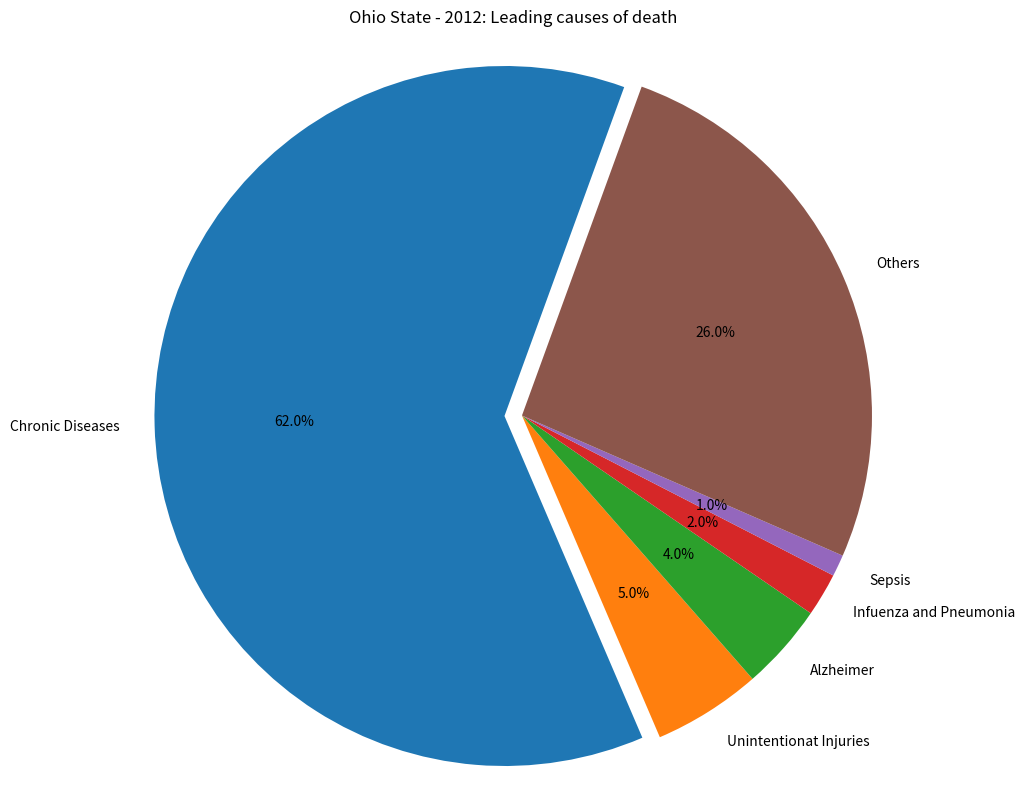

Here is the Python script that generated this plot:
#pip install matplotlib
import matplotlib.pyplot as plt


#Data from Ohio state, leading causes of death in the state from year 2012
#cause of deaths
cause = 'Chronic Diseases', 'Unintentionat Injuries', 'Alzheimer', 'Infuenza and Pneumonia', 'Sepsis', 'Others'
#percentile
percentile = [62,5,4,2,1,26]

#set the pie chart plot properties
#set figure size
plt.figure(figsize=(10,10))
#explode the largest pie in the data set
explode = (0.05, 0, 0, 0, 0, 0)
#set pie chart properties
plt.pie(percentile, labels=cause, explode=explode, autopct='%1.1f%%', startangle=70)
#set axis equal to draw pie as circle
plt.axis('equal')
#set title of the pie chart
plt.title('Ohio State - 2012: Leading causes of death')
#show the plot (pie chart)
plt.show()
